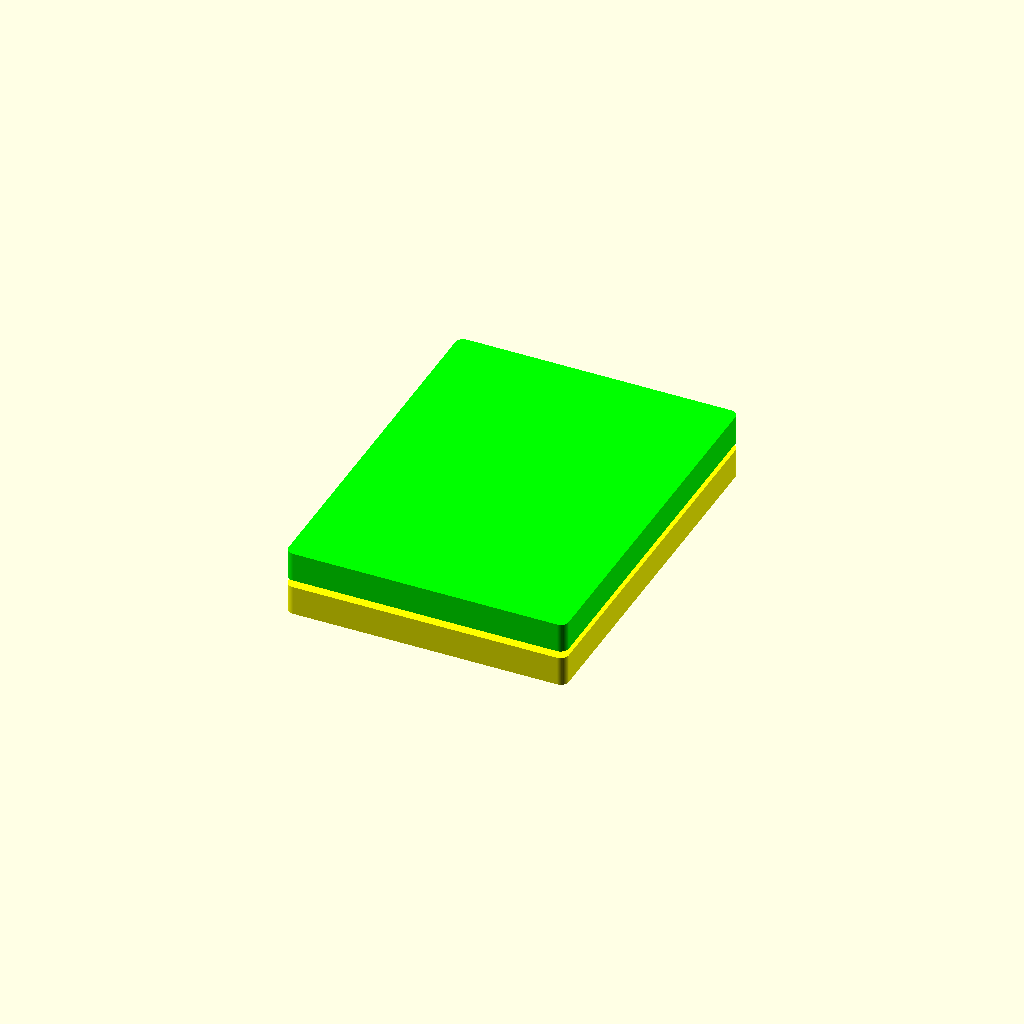
Cell 1: the model at its default parameters.
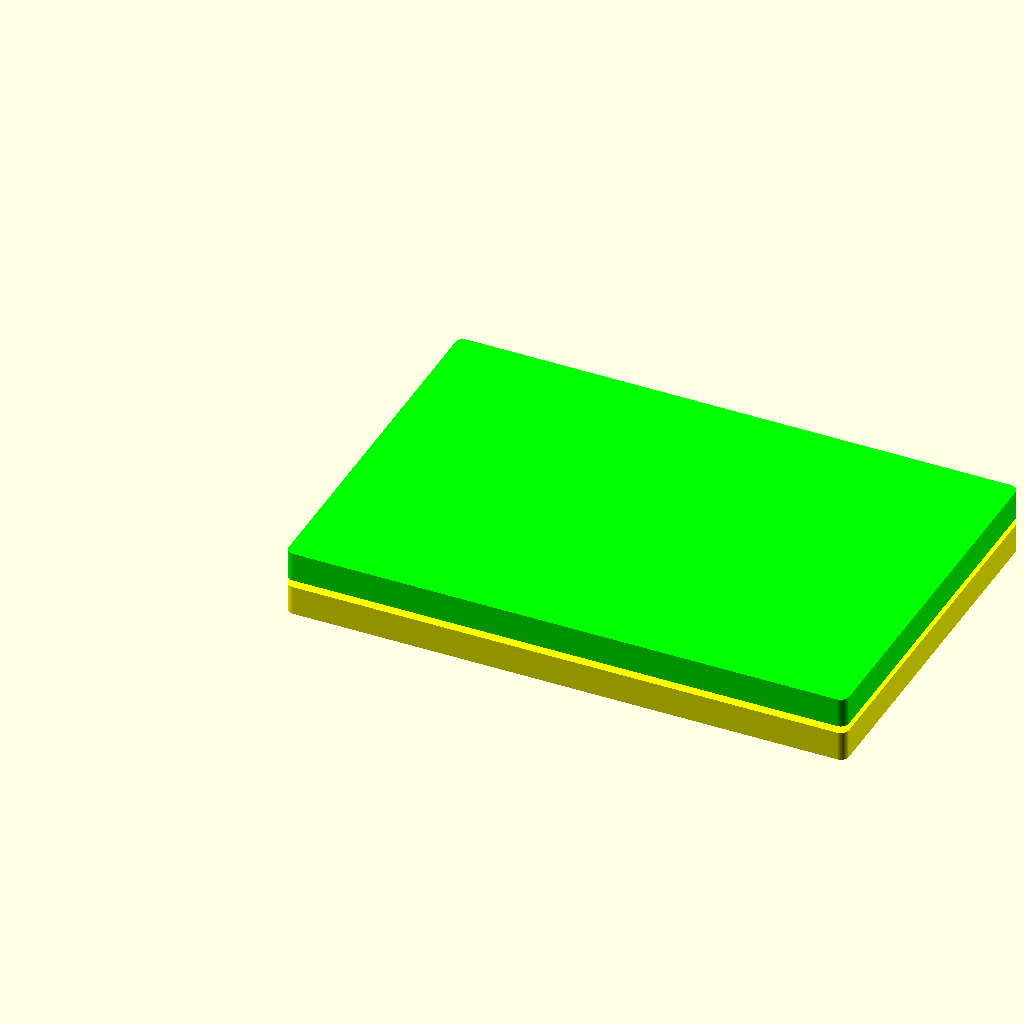
Cell 2: the same model with width = 152.4.
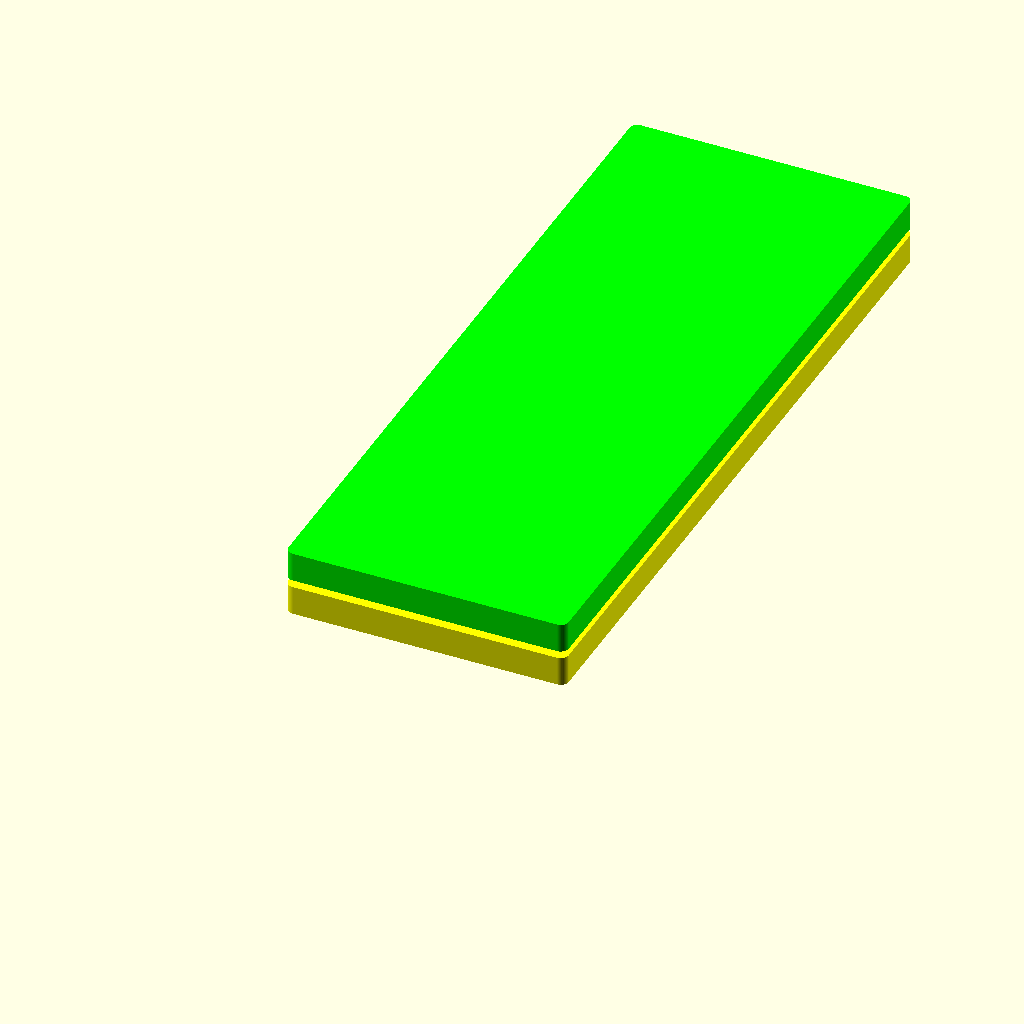
Cell 3: the same model with height = 203.2.
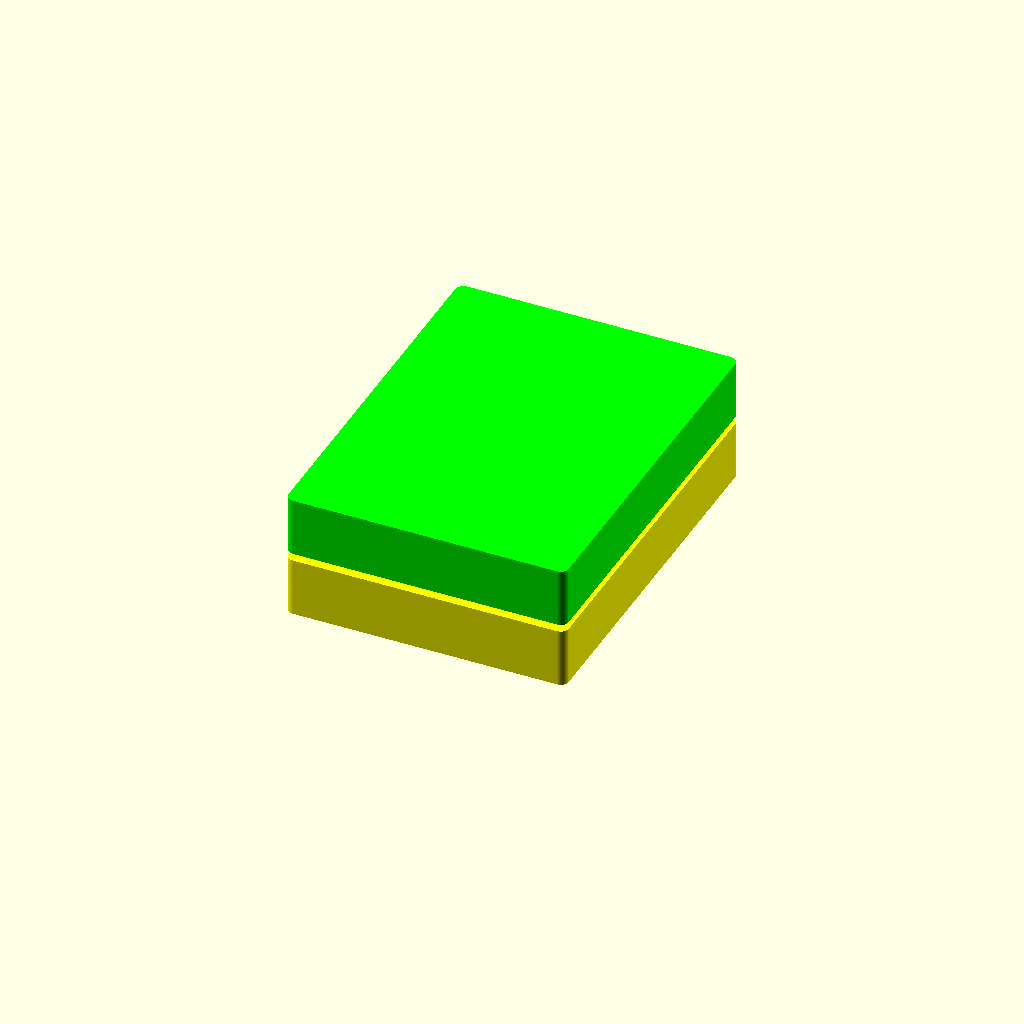
Cell 4 — thickness set to 16, the other parameters unchanged.
All cells are drawn from one camera (rotation 55°, 0°, 25°, orthographic, colour scheme Cornfield), so only the parameter changes between them.
Source of the model, HoloCase/HoloCaseV3.scad:
// =============================================
// HoloCase V4 - Clean & Reliable Version
// Rounded corners + proper lid fit
// =============================================

/* [Render] */
// "base", "lid", or "both"
render_what = "both";

/* [Dimensions] */
width  = 76.2;     // 3"
height = 101.6;    // 4"
thickness = 8.0;

/* [Card Cavity] */
card_w = 66.0;
card_h = 92.0;
card_t = 2.3;
clearance = 0.45;   // Increase slightly if card is too tight

/* [Lid] */
lid_overlap = 5.0;
wall = 1.8;

/* [Features] */
label_depth = 0.9;
qr_size = 28;
qr_depth = 0.9;

/* [Rounding] */
r = 2.2;   // Corner radius

module rounded_rect(w, h, t, rad) {
    hull() {
        translate([rad, rad, 0]) cylinder(r=rad, h=t, $fn=48);
        translate([w-rad, rad, 0]) cylinder(r=rad, h=t, $fn=48);
        translate([rad, h-rad, 0]) cylinder(r=rad, h=t, $fn=48);
        translate([w-rad, h-rad, 0]) cylinder(r=rad, h=t, $fn=48);
    }
}

module base() {
    difference() {
        // Outer rounded body
        rounded_rect(width, height, thickness, r);
        
        // Card well
        translate([
            (width - card_w - clearance*2)/2,
            (height - card_h - clearance*2)/2,
            wall
        ])
        cube([card_w + clearance*2, card_h + clearance*2, card_t + 3]);
        
        // Front label recess
        translate([wall + 5, 8, -0.01])
        cube([width - wall*2 - 10, 18, label_depth + 0.1]);
        
        // Back QR recess
        translate([(width - qr_size)/2, height - qr_size - 8, thickness - qr_depth])
        cube([qr_size, qr_size, qr_depth + 0.1]);
    }
}

module lid() {
    difference() {
        // Outer rounded lid
        rounded_rect(width, height, thickness, r);
        
        // Main mating cavity (lid sits over base)
        translate([wall - 0.4, wall - 0.4, -0.1])
        cube([
            width - wall*2 + 0.8,
            height - wall*2 + 0.8,
            lid_overlap + 0.8
        ]);
        
        // Internal seating step
        translate([wall + 1.0, wall + 1.0, lid_overlap - 1.5])
        cube([
            width - wall*2 - 2.0,
            height - wall*2 - 2.0,
            3
        ]);
    }
}

// Render
if (render_what == "base" || render_what == "both") {
    color("Yellow") base();
}

if (render_what == "lid" || render_what == "both") {
    translate([0, 0, thickness + 2])
    color("Lime") lid();
}
Parameter table extracted from the source (name, type, default, range or options):
render_what: string, default "both"
width: number, default 76.2
height: number, default 101.6
thickness: number, default 8
card_w: number, default 66
card_h: number, default 92
card_t: number, default 2.3
clearance: number, default 0.45
lid_overlap: number, default 5
wall: number, default 1.8
label_depth: number, default 0.9
qr_size: number, default 28
qr_depth: number, default 0.9
r: number, default 2.2
